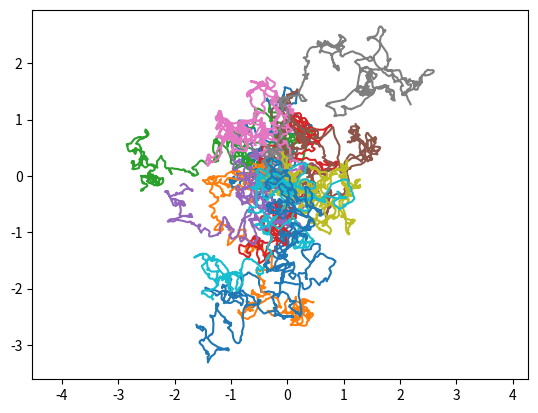

Python code for this plot:
import numpy as np
import matplotlib.pyplot as plt
#import matplotlib.style as style
#style.use('dark_background')

%matplotlib qt5

b = 0.1 # scaled coefficient of linear drag, b=b1/m
force = 0.005 # scaled magnitude of the random force F=f/m
tau = 2.0 # relaxation time of the random force

def analytic_ld_dynamics(pos,vel,b,dt):
    """
    Analytic solution for the dynamics with linear damp.
    Given a particle with position pos and velocity vel in 2D
    and the scaled linear damp coefficient (b=b1/m)
    calculate the position and velocity after a timestep dt
    using the analytic expression (Eq 10.14 and 3.12-3.13 of the textbook)
    """
    edt=np.exp(-b*dt)
    return pos+vel*(1-edt)/b,vel*edt

tkick=-np.log(np.random.random())*tau
t = 0
dt = 0.5
nsteps = 10000
pos=np.zeros(2)
vel=np.zeros(2)
x=[pos[0]] # containers to store the coordinates of the system
y=[pos[1]] # containers to store the coordinates of the system
for i in range(nsteps):
    tnext = t + dt
    while tkick <= tnext : # this check may happen more than once, if the new kick time is still within the same timestep
        dtkick = tkick - t 
        pos, vel = analytic_ld_dynamics(pos,vel,b,dtkick) # take a step up to the kick
        t += dtkick
        # apply the random force
        theta = np.random.random()*2.*np.pi # pick a random angle for the force
        vel += force*np.array([np.cos(theta),np.sin(theta)]) # update the velocity 
        # update the next kick time
        tkick = t - np.log(np.random.random())*tau # draw a new kick-time 
    dtleft = tnext - t
    pos, vel = analytic_ld_dynamics(pos,vel,b,dtleft) # evolve the system up to the end of the timestep
    t += dtleft
    x.append(pos[0])
    y.append(pos[1])

plt.plot(x,y)
plt.axis('equal')
plt.show()

class brownian_motion():
    def __init__(self, N=400, F=0.005, b=0.1, tau=2., dt=0.5):
        self.N = N
        self.F = F
        self.b = b
        self.tau = tau
        self.dt = dt
        self.pos = np.zeros((N,2))
        self.vel = np.zeros((N,2))
        self.tkick = -np.log(np.random.random(N))*tau

    def step(self,t):
        tnext = t + self.dt
        for i in range(self.N): # loop over each particle
            tlocal = t # now we need to keep a local copy of the time, for each particle
            while self.tkick[i] <= tnext : # this check may happen more than once, if the new kick time is still within the same timestep
                dtkick = self.tkick[i] - tlocal 
                self.pos[i], self.vel[i] = analytic_ld_dynamics(self.pos[i],self.vel[i],self.b,dtkick) # take a step up to the kick
                tlocal += dtkick
                # apply the random force
                theta = np.random.random()*2.*np.pi # pick a random angle for the force
                self.vel[i] += self.F*np.array([np.cos(theta),np.sin(theta)]) # update the velocity 
                # update the next kick time
                self.tkick[i] = tlocal - np.log(np.random.random())*tau # draw a new kick-time 
            dtleft = tnext - tlocal
            self.pos[i], self.vel[i] = analytic_ld_dynamics(self.pos[i],self.vel[i],b,dtleft) # evolve the system up to the end of the timestep
        return tnext
    

t=0.
bm=brownian_motion(10,0.005,b,tau,dt)
x=[bm.pos[:,0].copy()] # containers to store the coordinates of the system
y=[bm.pos[:,1].copy()] # containers to store the coordinates of the system
for i in range(10000):
    t=bm.step(t) # using the step() method will change the attributes of the class and return the next timestep
    x.append(bm.pos[:,0].copy()) # containers to store the coordinates of the system
    y.append(bm.pos[:,1].copy()) # containers to store the coordinates of the system
plt.plot(x,y)
plt.axis('equal')
plt.show()





